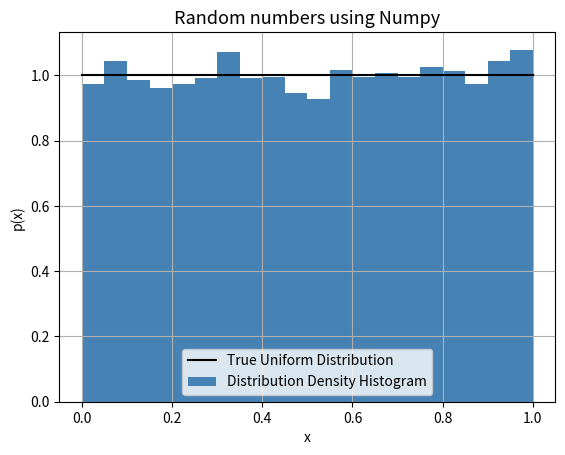

The script that saved this image:
'''
CREATING UNIFORM DISTRIBUTION WITH PYTHON
=======================================================================
[redacted]
Date : 25/05/2020
=======================================================================
This Program creates a uniform distribution using numpy's random number genrator 
and compare the distribution with true distribution

 The time required is quoted in this program itself
'''
import numpy as np
import matplotlib.pyplot as plt
import time as t
t_val = np.float64(t.time())
x = np.random.rand(10000) # creates 10000 points in unifrom distribution [0,1]
t_val = np.float64(t.time())-t_val
print("Time Taken = ",t_val)
plt.plot(np.linspace(0,1,2),np.ones(2),color = 'black',label = "True Uniform Distribution")
plt.hist(x,20,density = True,facecolor = 'steelblue',label = "Distribution Density Histogram",histtype = 'stepfilled')
plt.title("Random numbers using Numpy",size = 13)
plt.xlabel("x")
plt.ylabel("p(x)")
plt.grid()
plt.legend()
plt.show()